The GitHub repository ibarrx/Leaf-Classification contains a labelled image folder "new_dataset" with 10 categories: tomato bacterial spot, tomato early blight, tomato late blight, tomato leaf mold, tomato septoria leaf spot, tomato spider mites two-spotted, tomato target spot, tomato yellow leaf curl virus, tomato mosaic virus, tomato healthy. Examples follow, each with its label.

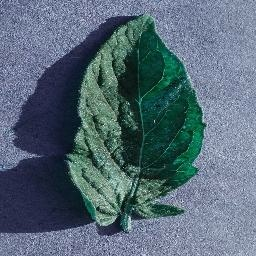
Label: tomato spider mites two-spotted

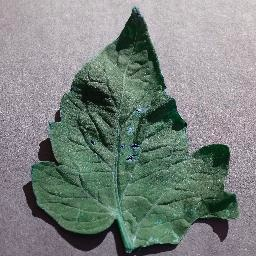
Label: tomato target spot

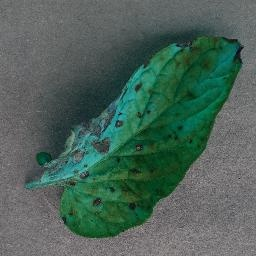
Label: tomato early blight

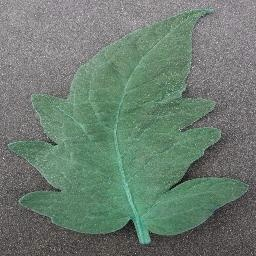
Label: tomato healthy

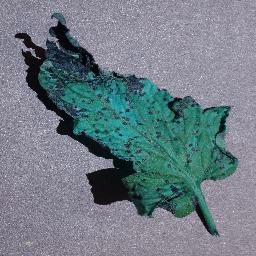
Label: tomato septoria leaf spot

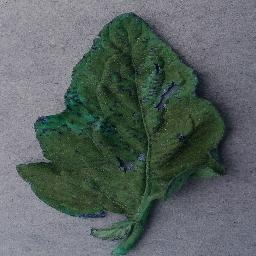
Label: tomato bacterial spot
